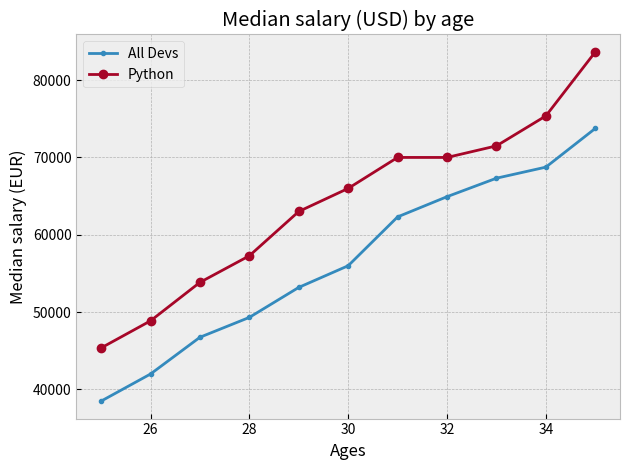

Python code for this plot:
from matplotlib import pyplot as plt

print(plt.style.available)
plt.style.use('bmh')

# The data:
## Median Developer Salaries by Age
ages_x = [25, 26, 27, 28, 29, 30, 31, 32, 33, 34, 35]

dev_y = [38496, 42000, 46752, 49320, 53200,
         56000, 62316, 64928, 67317, 68748, 73752]

# Let's plot
## Generate the plot
plt.plot(ages_x,
         dev_y,
         marker='.',
         label='All Devs')


# Median Python Developer Salaries by Age
py_dev_y = [45372, 48876, 53850, 57287, 63016,
            65998, 70003, 70000, 71496, 75370, 83640]

plt.plot(ages_x,
         py_dev_y,
         marker='o',
         label='Python')

plt.title('Median salary (USD) by age')
plt.xlabel('Ages')
plt.ylabel('Median salary (EUR)')

## Create legend, passing a list of names in the same order in which variables were added.
#plt.legend(['All Devs', 'Python'])
plt.legend()
## There is a better way to do this.

## Add a grid
#plt.grid()

## Manage padding:
plt.tight_layout()

# Save the plot
#plt.savefig('plot.png')

## Show the plot
#plt.show()
print("\n\n\n\n")
print(globals())

